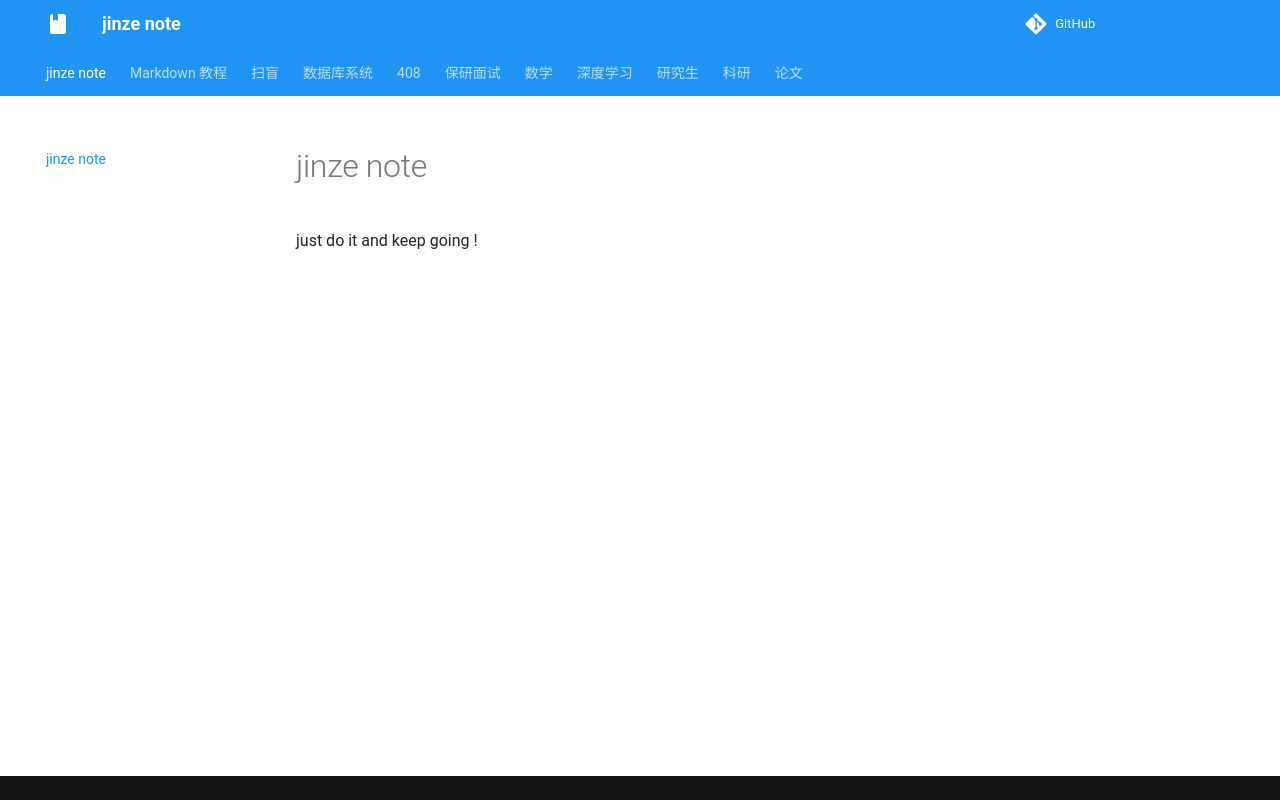

repository: Peter-01001/jinze_note · page: index.html · generator: mkdocs

# jinze note

just do it and keep going !
